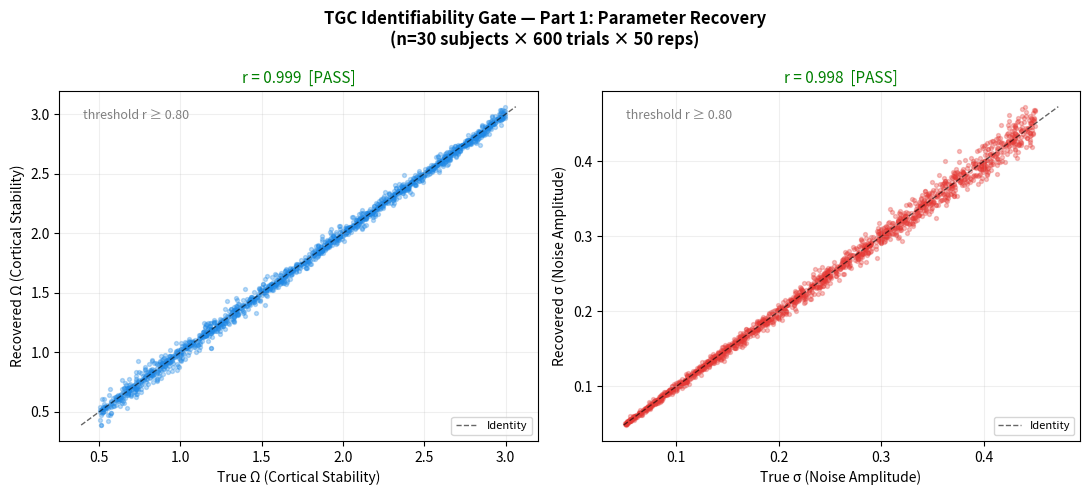
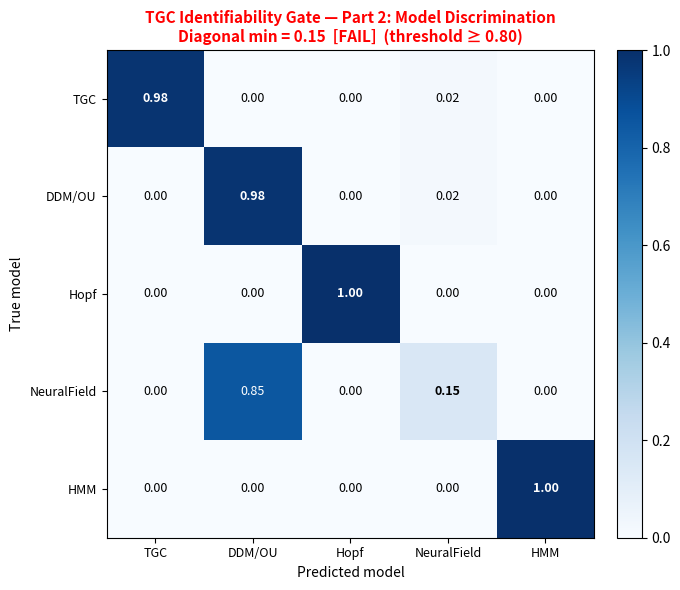

The script that saved these images, in order:
"""
TGC Model: Identifiability Gate (Pre-Registered)
=================================================
Two mandatory checks before any empirical data collection:

  1. Parameter recovery — r ≥ 0.80 for Ω and σ
     (n=30 subjects × 600 trials × 50 repetitions)

  2. Model discrimination — confusion-matrix diagonal ≥ 80%
     Five competing generative models:
       TGC (cusp Langevin), DDM/OU (linear), HMM (2-state),
       Hopf (Stuart-Landau), Neural-field (saturating linear)

Both gates must pass before the pre-registered confirmatory study proceeds.
Fitting uses an analytical OLS rearrangement of the Euler-Maruyama equation,
which is exact in the limit dt → 0 and fast enough for the required scale.

Reference: Harada (2026), Section 4 — Identifiability and Pre-Registration.

Usage:
    python simulation/identifiability_gate.py

Environment variables:
    TGC_FIGURES_DIR — output directory for figures (default: ./figures)
"""

import numpy as np
import matplotlib
matplotlib.use('Agg')
import matplotlib.pyplot as plt
from scipy.stats import pearsonr
import os
import warnings
warnings.filterwarnings('ignore')

FIGURES_DIR = os.environ.get('TGC_FIGURES_DIR', './figures')
os.makedirs(FIGURES_DIR, exist_ok=True)

# Integration timestep and load ramp (fixed for all simulations)
DT = 0.05
N_TRIALS = 600
E_SEQ = np.linspace(-0.5, 2.0, N_TRIALS)   # known load ramp

# ══════════════════════════════════════════════════════
# 1. Generative models (Euler-Maruyama simulation)
# ══════════════════════════════════════════════════════

def _euler(drift_fn, beta0, E_seq, sigma, dt, rng):
    n = len(E_seq)
    beta = np.empty(n)
    beta[0] = beta0
    noise = rng.standard_normal(n) * sigma * np.sqrt(dt)
    for t in range(1, n):
        beta[t] = beta[t - 1] + drift_fn(beta[t - 1], E_seq[t - 1]) * dt + noise[t]
    return beta


def sim_tgc(omega, sigma, E_seq=E_SEQ, dt=DT, rng=None):
    """TGC cusp Langevin: dβ = -(β³ - Ω·β - E)dt + σdW"""
    if rng is None:
        rng = np.random.default_rng()
    beta0 = float(np.sqrt(max(omega, 0)))
    return _euler(lambda b, E: -(b**3 - omega * b - E), beta0, E_seq, sigma, dt, rng)


def sim_ou(kappa, sigma, E_seq=E_SEQ, dt=DT, rng=None):
    """OU / DDM-like: dβ = -(κ·β - E)dt + σdW  (monostable linear)"""
    if rng is None:
        rng = np.random.default_rng()
    return _euler(lambda b, E: -(kappa * b - E), 0.0, E_seq, sigma, dt, rng)


def sim_hopf(lam, sigma, E_seq=E_SEQ, dt=DT, rng=None):
    """Stuart-Landau / Hopf: dβ = [(λ - β²)β + 0.3E]dt + σdW  (limit cycle)"""
    if rng is None:
        rng = np.random.default_rng()
    beta0 = float(np.sqrt(max(lam, 0))) if lam > 0 else 0.1
    return _euler(lambda b, E: (lam - b**2) * b + 0.3 * E, beta0, E_seq, sigma, dt, rng)


def sim_neural_field(alpha, w, sigma, E_seq=E_SEQ, dt=DT, rng=None):
    """Neural-field: dβ = (-α·β + w·tanh(β) + E)dt + σdW  (saturating gain)"""
    if rng is None:
        rng = np.random.default_rng()
    return _euler(lambda b, E: -alpha * b + w * np.tanh(b) + E, 0.0, E_seq, sigma, dt, rng)


def sim_hmm(p_high, p_low, mu_hi, mu_lo, sigma_obs, n, rng=None):
    """
    2-state Gaussian HMM with discrete jumps.
    p_high = P(stay in high state), p_low = P(stay in low state).
    Returns observation sequence (not Langevin trajectory).
    """
    if rng is None:
        rng = np.random.default_rng()
    obs = np.empty(n)
    state = 1  # start high
    for t in range(n):
        obs[t] = (mu_hi if state == 1 else mu_lo) + sigma_obs * rng.standard_normal()
        if state == 1:
            state = 1 if rng.random() < p_high else 0
        else:
            state = 0 if rng.random() < p_low else 1
    return obs


# ══════════════════════════════════════════════════════
# 2. Fitting via analytical OLS
# ══════════════════════════════════════════════════════

def _sigma_from_residuals(beta_obs, drift_vals, dt):
    residuals = beta_obs[1:] - (beta_obs[:-1] + drift_vals * dt)
    return max(np.std(residuals) / np.sqrt(dt), 1e-6)


def _nll_langevin(beta_obs, drift_vals, sigma, dt):
    """Gaussian transition NLL for Langevin dynamics."""
    residuals = beta_obs[1:] - (beta_obs[:-1] + drift_vals * dt)
    var = sigma**2 * dt
    return 0.5 * float(np.sum(residuals**2 / var + np.log(2 * np.pi * var)))


def fit_tgc(beta_obs, E_seq=E_SEQ, dt=DT):
    """
    OLS fit of Ω (and σ from residuals).
    Rearrangement: Δβ/dt + β³ - E = Ω·β → Ω = (β' y) / (β' β)
    """
    b = beta_obs[:-1]
    E = E_seq[:-1]
    y = (beta_obs[1:] - b) / dt + b**3 - E
    omega = np.dot(b, y) / (np.dot(b, b) + 1e-12)
    omega = max(omega, 0.0)
    drift_vals = -(b**3 - omega * b - E)
    sigma = _sigma_from_residuals(beta_obs, drift_vals, dt)
    nll = _nll_langevin(beta_obs, drift_vals, sigma, dt)
    n_params = 2  # Ω, σ
    bic = 2 * nll + n_params * np.log(len(beta_obs) - 1)
    return omega, sigma, nll, bic


def fit_ou(beta_obs, E_seq=E_SEQ, dt=DT):
    """
    OLS fit of κ.
    Rearrangement: Δβ/dt - E = -κ·β → κ = -(b' (Δβ/dt - E)) / (b' b)
    """
    b = beta_obs[:-1]
    E = E_seq[:-1]
    y = (beta_obs[1:] - b) / dt - E
    kappa = -np.dot(b, y) / (np.dot(b, b) + 1e-12)
    kappa = max(kappa, 0.01)
    drift_vals = -(kappa * b - E)
    sigma = _sigma_from_residuals(beta_obs, drift_vals, dt)
    nll = _nll_langevin(beta_obs, drift_vals, sigma, dt)
    n_params = 2  # κ, σ
    bic = 2 * nll + n_params * np.log(len(beta_obs) - 1)
    return kappa, sigma, nll, bic


def fit_hopf(beta_obs, E_seq=E_SEQ, dt=DT):
    """
    OLS fit of λ.
    Rearrangement: Δβ/dt - 0.3E = (λ - β²)·β = λ·β - β³
    → (y + β³) = λ·β → λ = (b' (y + b³)) / (b' b)
    """
    b = beta_obs[:-1]
    E = E_seq[:-1]
    y = (beta_obs[1:] - b) / dt - 0.3 * E
    lam = np.dot(b, y + b**3) / (np.dot(b, b) + 1e-12)
    drift_vals = (lam - b**2) * b + 0.3 * E
    sigma = _sigma_from_residuals(beta_obs, drift_vals, dt)
    nll = _nll_langevin(beta_obs, drift_vals, sigma, dt)
    n_params = 2  # λ, σ
    bic = 2 * nll + n_params * np.log(len(beta_obs) - 1)
    return lam, sigma, nll, bic


def fit_neural_field(beta_obs, E_seq=E_SEQ, dt=DT):
    """
    OLS fit of [α, w] in drift = -α·β + w·tanh(β) + E.
    Rearrangement: Δβ/dt - E = -α·β + w·tanh(β)  → normal equations.
    """
    b = beta_obs[:-1]
    E = E_seq[:-1]
    y = (beta_obs[1:] - b) / dt - E
    X = np.column_stack([-b, np.tanh(b)])
    theta, _, _, _ = np.linalg.lstsq(X, y, rcond=None)
    alpha, w = float(theta[0]), float(theta[1])
    alpha = max(alpha, 0.01)
    drift_vals = -alpha * b + w * np.tanh(b) + E
    sigma = _sigma_from_residuals(beta_obs, drift_vals, dt)
    nll = _nll_langevin(beta_obs, drift_vals, sigma, dt)
    n_params = 3  # α, w, σ
    bic = 2 * nll + n_params * np.log(len(beta_obs) - 1)
    return alpha, w, sigma, nll, bic


def _hmm_nll(obs, mu_hi, mu_lo, sigma_obs, p_high=0.95, p_low=0.95):
    """Forward-algorithm NLL for 2-state Gaussian HMM."""
    from scipy.stats import norm
    n = len(obs)
    log_B = np.column_stack([
        norm.logpdf(obs, mu_hi, sigma_obs),
        norm.logpdf(obs, mu_lo, sigma_obs),
    ])
    A = np.array([[p_high, 1 - p_high],
                  [1 - p_low, p_low]])
    log_A = np.log(A + 1e-300)

    log_alpha = np.empty((n, 2))
    log_alpha[0] = np.log(0.5) + log_B[0]
    for t in range(1, n):
        for j in range(2):
            log_alpha[t, j] = (
                np.logaddexp(log_alpha[t-1, 0] + log_A[0, j],
                             log_alpha[t-1, 1] + log_A[1, j])
                + log_B[t, j]
            )
    return -float(np.logaddexp(log_alpha[-1, 0], log_alpha[-1, 1]))


def fit_hmm(obs):
    """
    Fit 2-state HMM via simple grid search over (mu_hi, mu_lo, sigma).
    Returns NLL and BIC.
    """
    mu_hi_grid = np.percentile(obs, [75, 85])
    mu_lo_grid = np.percentile(obs, [15, 25])
    sigma_grid = [np.std(obs) * f for f in [0.5, 0.8, 1.0]]
    best_nll = np.inf
    for mu_hi in mu_hi_grid:
        for mu_lo in mu_lo_grid:
            if mu_hi <= mu_lo:
                continue
            for sigma_obs in sigma_grid:
                nll = _hmm_nll(obs, mu_hi, mu_lo, sigma_obs)
                if nll < best_nll:
                    best_nll = nll
    n_params = 5  # mu_hi, mu_lo, sigma, p_high, p_low
    bic = 2 * best_nll + n_params * np.log(len(obs))
    return best_nll, bic


# ══════════════════════════════════════════════════════
# 3. PART 1: Parameter Recovery
# ══════════════════════════════════════════════════════

def run_parameter_recovery(n_subjects=30, n_trials=N_TRIALS,
                            n_reps=50, dt=DT, seed=0):
    """
    Simulate TGC trajectories with known (Ω, σ), recover via OLS,
    report Pearson r. Gate passes if r(Ω) ≥ 0.80 AND r(σ) ≥ 0.80.
    """
    rng = np.random.default_rng(seed)
    E_seq = np.linspace(-0.5, 2.0, n_trials)

    true_omega, true_sigma = [], []
    rec_omega,  rec_sigma  = [], []

    print(f"  Reps={n_reps}, Subjects={n_subjects}, Trials={n_trials}")

    for rep in range(n_reps):
        omegas = rng.uniform(0.5, 3.0, n_subjects)
        sigmas = rng.uniform(0.05, 0.45, n_subjects)
        for s in range(n_subjects):
            traj = sim_tgc(omegas[s], sigmas[s], E_seq, dt, rng=rng)
            omega_fit, sigma_fit, _, _ = fit_tgc(traj, E_seq, dt)
            true_omega.append(omegas[s])
            true_sigma.append(sigmas[s])
            rec_omega.append(omega_fit)
            rec_sigma.append(sigma_fit)
        if (rep + 1) % 10 == 0:
            print(f"    rep {rep + 1}/{n_reps} ✓")

    r_omega, _ = pearsonr(true_omega, rec_omega)
    r_sigma,  _ = pearsonr(true_sigma,  rec_sigma)

    return (np.array(true_omega), np.array(rec_omega),
            np.array(true_sigma),  np.array(rec_sigma),
            r_omega, r_sigma)


# ══════════════════════════════════════════════════════
# 4. PART 2: Model Discrimination (Confusion Matrix)
# ══════════════════════════════════════════════════════

MODEL_NAMES = ['TGC', 'DDM/OU', 'Hopf', 'NeuralField', 'HMM']

def _classify_one(obs, E_seq=E_SEQ):
    """Return index of model with lowest BIC."""
    _, _, _, bic_tgc = fit_tgc(obs, E_seq)
    _, _, _, bic_ou  = fit_ou(obs, E_seq)
    _, _, _, bic_hopf = fit_hopf(obs, E_seq)
    _, _, _, _, bic_nf = fit_neural_field(obs, E_seq)
    _, bic_hmm = fit_hmm(obs)
    bics = [bic_tgc, bic_ou, bic_hopf, bic_nf, bic_hmm]
    return int(np.argmin(bics))


def run_model_discrimination(n_per_model=60, n_trials=N_TRIALS, dt=DT, seed=1):
    """
    Generate n_per_model datasets from each of the 5 models,
    classify each by BIC, return 5×5 confusion matrix.
    Gate passes if every diagonal entry ≥ 0.80.
    """
    rng = np.random.default_rng(seed)
    E_seq = np.linspace(-0.5, 2.0, n_trials)
    n_models = len(MODEL_NAMES)
    conf = np.zeros((n_models, n_models), dtype=int)

    print(f"  {n_per_model} datasets × {n_models} models = "
          f"{n_per_model * n_models} classifications")

    for true_idx in range(n_models):
        name = MODEL_NAMES[true_idx]
        correct = 0
        for k in range(n_per_model):
            # Generate trajectory from the true model
            if true_idx == 0:     # TGC
                omega = rng.uniform(0.8, 2.5)
                sigma = rng.uniform(0.1, 0.35)
                obs = sim_tgc(omega, sigma, E_seq, dt, rng)
            elif true_idx == 1:   # DDM / OU
                kappa = rng.uniform(0.5, 2.0)
                sigma = rng.uniform(0.1, 0.35)
                obs = sim_ou(kappa, sigma, E_seq, dt, rng)
            elif true_idx == 2:   # Hopf
                lam = rng.uniform(0.5, 2.0)
                sigma = rng.uniform(0.1, 0.35)
                obs = sim_hopf(lam, sigma, E_seq, dt, rng)
            elif true_idx == 3:   # Neural-field
                alpha = rng.uniform(1.5, 3.5)
                w     = rng.uniform(0.5, 1.2)
                sigma = rng.uniform(0.1, 0.35)
                obs = sim_neural_field(alpha, w, sigma, E_seq, dt, rng)
            else:                  # HMM
                obs = sim_hmm(
                    p_high=rng.uniform(0.88, 0.97),
                    p_low=rng.uniform(0.88, 0.97),
                    mu_hi=rng.uniform(0.8, 1.5),
                    mu_lo=rng.uniform(-1.5, -0.5),
                    sigma_obs=rng.uniform(0.15, 0.35),
                    n=n_trials, rng=rng
                )

            pred_idx = _classify_one(obs, E_seq)
            conf[true_idx, pred_idx] += 1
            if pred_idx == true_idx:
                correct += 1

        acc = correct / n_per_model
        print(f"    {name:12s}: accuracy = {acc:.0%} "
              f"({'PASS' if acc >= 0.80 else 'FAIL'})")

    return conf


# ══════════════════════════════════════════════════════
# 5. Figures
# ══════════════════════════════════════════════════════

def plot_parameter_recovery(true_omega, rec_omega, true_sigma, rec_sigma,
                             r_omega, r_sigma):
    fig, axes = plt.subplots(1, 2, figsize=(11, 5))
    fig.suptitle("TGC Identifiability Gate — Part 1: Parameter Recovery\n"
                 "(n=30 subjects × 600 trials × 50 reps)",
                 fontsize=12, fontweight='bold')

    for ax, (true, rec, name, r, color) in zip(axes, [
        (true_omega, rec_omega, 'Ω (Cortical Stability)', r_omega, '#1E88E5'),
        (true_sigma, rec_sigma, 'σ (Noise Amplitude)',    r_sigma, '#E53935'),
    ]):
        ax.scatter(true, rec, alpha=0.3, s=8, color=color)
        lo, hi = min(true.min(), rec.min()), max(true.max(), rec.max())
        ax.plot([lo, hi], [lo, hi], 'k--', lw=1, alpha=0.6, label='Identity')
        ax.set_xlabel(f'True {name}', fontsize=10)
        ax.set_ylabel(f'Recovered {name}', fontsize=10)
        gate = 'PASS' if r >= 0.80 else 'FAIL'
        ax.set_title(f'r = {r:.3f}  [{gate}]', fontsize=11,
                     color='green' if r >= 0.80 else 'red')
        ax.annotate(f'threshold r ≥ 0.80', xy=(0.05, 0.92),
                    xycoords='axes fraction', fontsize=9, color='gray')
        ax.grid(True, alpha=0.2)
        ax.legend(fontsize=8)

    plt.tight_layout()
    out = os.path.join(FIGURES_DIR, 'identifiability_parameter_recovery.pdf')
    fig.savefig(out, dpi=200, bbox_inches='tight')
    print(f"  Saved: {out}")


def plot_confusion_matrix(conf):
    n = len(MODEL_NAMES)
    norm_conf = conf / conf.sum(axis=1, keepdims=True)

    fig, ax = plt.subplots(figsize=(7, 6))
    im = ax.imshow(norm_conf, vmin=0, vmax=1, cmap='Blues')
    plt.colorbar(im, ax=ax, fraction=0.046, pad=0.04)

    ax.set_xticks(range(n))
    ax.set_yticks(range(n))
    ax.set_xticklabels(MODEL_NAMES, fontsize=9)
    ax.set_yticklabels(MODEL_NAMES, fontsize=9)
    ax.set_xlabel('Predicted model', fontsize=10)
    ax.set_ylabel('True model', fontsize=10)

    for i in range(n):
        for j in range(n):
            val = norm_conf[i, j]
            color = 'white' if val > 0.6 else 'black'
            ax.text(j, i, f'{val:.2f}', ha='center', va='center',
                    fontsize=9, color=color,
                    fontweight='bold' if i == j else 'normal')

    diag = np.diag(norm_conf)
    gate = 'PASS' if diag.min() >= 0.80 else 'FAIL'
    ax.set_title(
        f"TGC Identifiability Gate — Part 2: Model Discrimination\n"
        f"Diagonal min = {diag.min():.2f}  [{gate}]  (threshold ≥ 0.80)",
        fontsize=11, fontweight='bold',
        color='green' if diag.min() >= 0.80 else 'red'
    )

    plt.tight_layout()
    out = os.path.join(FIGURES_DIR, 'identifiability_confusion_matrix.pdf')
    fig.savefig(out, dpi=200, bbox_inches='tight')
    print(f"  Saved: {out}")


# ══════════════════════════════════════════════════════
# 6. Main
# ══════════════════════════════════════════════════════

if __name__ == '__main__':
    print("=" * 60)
    print("TGC Model — Identifiability Gate")
    print("Harada (2026), Section 4")
    print("=" * 60)

    # ── Part 1: Parameter Recovery ─────────────────
    print("\n[PART 1] Parameter Recovery")
    print("-" * 40)
    (true_omega, rec_omega,
     true_sigma, rec_sigma,
     r_omega, r_sigma) = run_parameter_recovery(
         n_subjects=30, n_trials=N_TRIALS, n_reps=50
    )

    gate1 = r_omega >= 0.80 and r_sigma >= 0.80
    print(f"\n  r(Ω) = {r_omega:.3f}  {'PASS' if r_omega >= 0.80 else 'FAIL'}")
    print(f"  r(σ) = {r_sigma:.3f}  {'PASS' if r_sigma >= 0.80 else 'FAIL'}")
    print(f"  Parameter recovery gate: {'PASSED ✓' if gate1 else 'FAILED ✗'}")

    plot_parameter_recovery(true_omega, rec_omega, true_sigma, rec_sigma,
                            r_omega, r_sigma)

    # ── Part 2: Model Discrimination ───────────────
    print("\n[PART 2] Model Discrimination")
    print("-" * 40)
    conf = run_model_discrimination(n_per_model=60, n_trials=N_TRIALS)

    diag = np.diag(conf / conf.sum(axis=1, keepdims=True))
    gate2 = diag.min() >= 0.80
    print(f"\n  Diagonal: {' '.join(f'{v:.2f}' for v in diag)}")
    print(f"  Min diagonal = {diag.min():.2f}  "
          f"({'PASS' if gate2 else 'FAIL'}, threshold ≥ 0.80)")
    print(f"  Model discrimination gate: {'PASSED ✓' if gate2 else 'FAILED ✗'}")

    plot_confusion_matrix(conf)

    # ── Overall Gate ────────────────────────────────
    print("\n" + "=" * 60)
    overall = gate1 and gate2
    print(f"IDENTIFIABILITY GATE: {'PASSED ✓' if overall else 'FAILED ✗'}")
    if not overall:
        print("  → Do NOT proceed to confirmatory data collection.")
        print("  → Revise measurement design and re-run this check.")
    else:
        print("  → Safe to proceed to pre-registered empirical study.")
    print("=" * 60)
